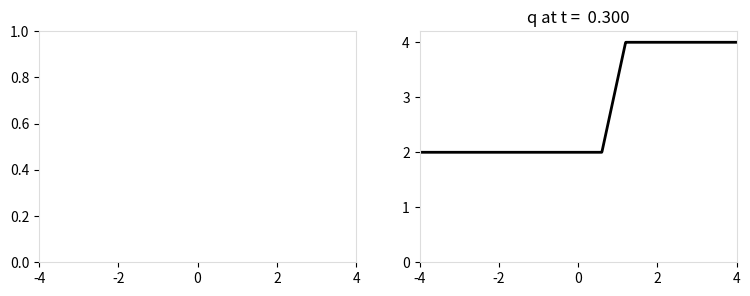

Recreate this plot in Python.
import numpy as np
import matplotlib.pyplot as plt
import matplotlib

def speed(q, xi):
    return q

def exact_riemann_solution(q_l,q_r):
    print (q_l,q_r)
    f = lambda q: 0.5*q*q
    states = np.array([[q_l, q_r]])
    if q_l > q_r:  # Shock wave
        shock_speed = (f(q_l)-f(q_r))/(q_l-q_r)
        speeds = [shock_speed]
        wave_types = ['shock']
        def reval(xi):
            q = np.zeros((1,len(xi)))
            q[0,:] = (xi < shock_speed)*q_l \
              + (xi >=shock_speed)*q_r
            return q

    else:  # Rarefaction wave
        c_l  = q_l
        c_r = q_r

        speeds = [[c_l,c_r]]
        wave_types = ['rarefaction']

        def reval(xi):
            q = np.zeros((1,len(xi)))
            q[0,:] = (xi<=c_l)*q_l \
              + (xi>=c_r)*q_r \
              + (c_l<xi)*(xi<c_r)*xi
            return q

    return states, speeds, reval, wave_types
    
def rarefaction():
    q_l, q_r = 2.0, 4.0
    states, speeds, reval, wave_type = exact_riemann_solution(q_l ,q_r)

    plot_function = make_plot_function(states, speeds, reval, wave_type, 
                                       layout='horizontal',
                                       variable_names=['q'],
                                       plot_chars=[speed])
    return plot_function


def make_plot_function(states_list, speeds_list, riemann_eval_list,
                       wave_types_list=None, names=None, layout='horizontal',
                       variable_names=None, colors=('multi', 'green', 'orange'),
                       plot_chars=None, derived_variables=None, aux=None, contact_index=None,
                       vertical_spacing=0, show_time_legend=False):
    if type(states_list) is not list:
        states_list = [states_list]
        speeds_list = [speeds_list]
        riemann_eval_list = [riemann_eval_list]
        if wave_types_list is not None:
            wave_types_list = [wave_types_list]

    if wave_types_list is None:
        wave_types_list= [['contact']*len(speeds_list[0])]*len(speeds_list)

    num_eqn = states_list[0].shape[0]

    num_axes = num_eqn + 1

    def plot_function(t, which_char=None):
        fig_width = 9
        fig, ax = plt.subplots(1,num_axes,figsize=(fig_width, 3))

        for i in range(len(states_list)):
            states = states_list[i]
            speeds = speeds_list[i]
            riemann_eval = riemann_eval_list[i]
            wave_types = wave_types_list[i]

            plot_riemann(states, speeds, riemann_eval, wave_types, t, ax,
                         colors[i], layout=layout,
                         variable_names=variable_names, t_pointer=False,
                         derived_variables=derived_variables)

            if names is not None and show_time_legend:
                # We could use fig.legend here if we had the line plot handles
                ax[1].legend(names,loc='best', title='time = %.2f' % t)
            if names is not None and not show_time_legend:
                ax[1].legend(names,loc='best')
            if names is None and show_time_legend:
                ax[1].legend([],loc='best', title='time = %.2f' % t)


        plt.show()
        return None

    def real_plot_function(t):
        plot_function(t,None)

    return real_plot_function


def plot_waves(states, s, riemann_eval, wave_types, t=0.1, ax=None,
               color='multi', t_pointer=False, xmax=None):

    if wave_types is None:
        wave_types = ['contact']*len(s)

    print ('t',t)    
    print ('s',s)    

    colors = {}
    if color == 'multi':
        colors['shock'] = 'r'
        colors['raref'] = 'b'
        colors['contact'] = 'k'
    else:
        colors['shock'] = color
        colors['raref'] = color
        colors['contact'] = color

    if ax is None:
        fig, ax = plt.subplots()

    tmax = 1.0
    if xmax is None: xmax = 0.
    print ('s',s)
    for i in range(len(s)):
        print ('here2')
        speeds = np.linspace(s[i][0],s[i][1],5)
        print ('speeds',speeds)
        for ss in speeds:
            x1 = tmax * ss
            print (x1)
            xmax = max(xmax,abs(x1))

    xmax = max(0.001, xmax)
    ax.set_xlim(-xmax,xmax)

    
def plot_riemann(states, s, riemann_eval, wave_types=None, t=0.1, ax=None,
                 color='multi', layout='horizontal', variable_names=None,
                 t_pointer=False, extra_axes=False, fill=(),
                 derived_variables=None, xmax=None):
    
    num_vars, num_states = states.shape
    pstates = states.copy()
    if derived_variables:
        num_vars = len(derived_variables(states[:,0]))
        for i in range(num_states):
            pstates[:,i] = derived_variables(states[:,i])

    if ax is not None:
        assert len(ax) == num_vars + 1 + extra_axes

    if wave_types is None:
        wave_types = ['contact']*len(s)

    if variable_names is None:
        if num_vars == 1:
            variable_names = ['q']
        else:
            variable_names = ['$q_%s$' % i for i in range(1,num_vars+1)]

    if ax is None:  # Set up a new plot and axes
        existing_plots = False
        num_axes = num_vars+1
        if extra_axes: num_axes += extra_axes
        # Plots side by side
        if num_axes >= 4:
            fig_width = 10
        else:
            fig_width = 3*num_axes
        fig, ax = plt.subplots(1,num_axes,figsize=(fig_width,3))
        plt.subplots_adjust(wspace=0.5)
        plt.tight_layout()
    else:
        assert len(ax) == num_vars + 1 + extra_axes
        existing_plots = True
        ylims = []
        for i in range(1,len(ax)):
            ylims.append(ax[i].get_ylim())

    # Make plot boundaries grey
    for axis in ax:
        for child in axis.get_children():
            if isinstance(child, matplotlib.spines.Spine):
                child.set_color('#dddddd')

    # Plot wave characteristics in x-t plane
    plot_waves(pstates, s, riemann_eval, wave_types, t=t, ax=ax[0], color=color,
               t_pointer=t_pointer, xmax=xmax)

    if xmax is None:
        xmax = ax[0].get_xlim()[1]

    # Plot conserved quantities as function of x for fixed t
    # Use xi values in [-10,10] unless the wave speeds are so large
    # that we need a larger range
    xi_range = np.linspace(min(-10, 2*np.min(s[0])), max(10, 2*np.max(s[-1])))
    q_sample = riemann_eval(xi_range)
    if derived_variables:
        q_sample = derived_variables(q_sample)

    for i in range(num_vars):
        # Set axis bounds to comfortably fit the values that will be plotted
        ax[i+1].set_xlim((-1,1))
        qmax = max(np.nanmax(q_sample[i][:]), np.nanmax(pstates[i,:]))
        qmin = min(np.nanmin(q_sample[i][:]), np.nanmin(pstates[i,:]))
        qdiff = qmax - qmin
        ax[i+1].set_xlim(-xmax, xmax)
        if qmin == qmax:
            qmin = qmin*0.9
            qmax = qmin*1.1+0.01
        if existing_plots:
            ax[i+1].set_ylim((min(ylims[i][0],qmin-0.1*qdiff), max(ylims[i][1],qmax+0.1*qdiff)))
        else:
            ax[i+1].set_ylim((qmin-0.1*qdiff, qmax+0.1*qdiff))

        ax[i+1].set_title(variable_names[i]+' at t = %6.3f' % t)

    x = np.linspace(-xmax, xmax, 1000)
    if t>0:
        # Make sure we have a value of x between each pair of waves
        # This is important e.g. for nearly-pressureless gas,
        # in order to catch small regions
        wavespeeds = []
        for speed in s:
            wavespeeds += convert_to_list(speed)

        wavespeeds = np.array(wavespeeds)
        xm = 0.5*(wavespeeds[1:]+wavespeeds[:-1])*t
        print ('xm',xm)
        iloc = np.searchsorted(x,xm)
        x = np.insert(x, iloc, xm)

    # Avoid dividing by zero
    q = riemann_eval(x/(t+1e-10))
    if derived_variables:
        q = derived_variables(q)

    for i in range(num_vars):
        ax[i+1].plot(x,q[i][:],'-k',lw=2)
        print ('q',q[i][:])

    return ax
    
def convert_to_list(x):
    if isinstance(x, (list, tuple)):
        return x
    else:
        return [x]
   
res = rarefaction()
print (res(0.3))


